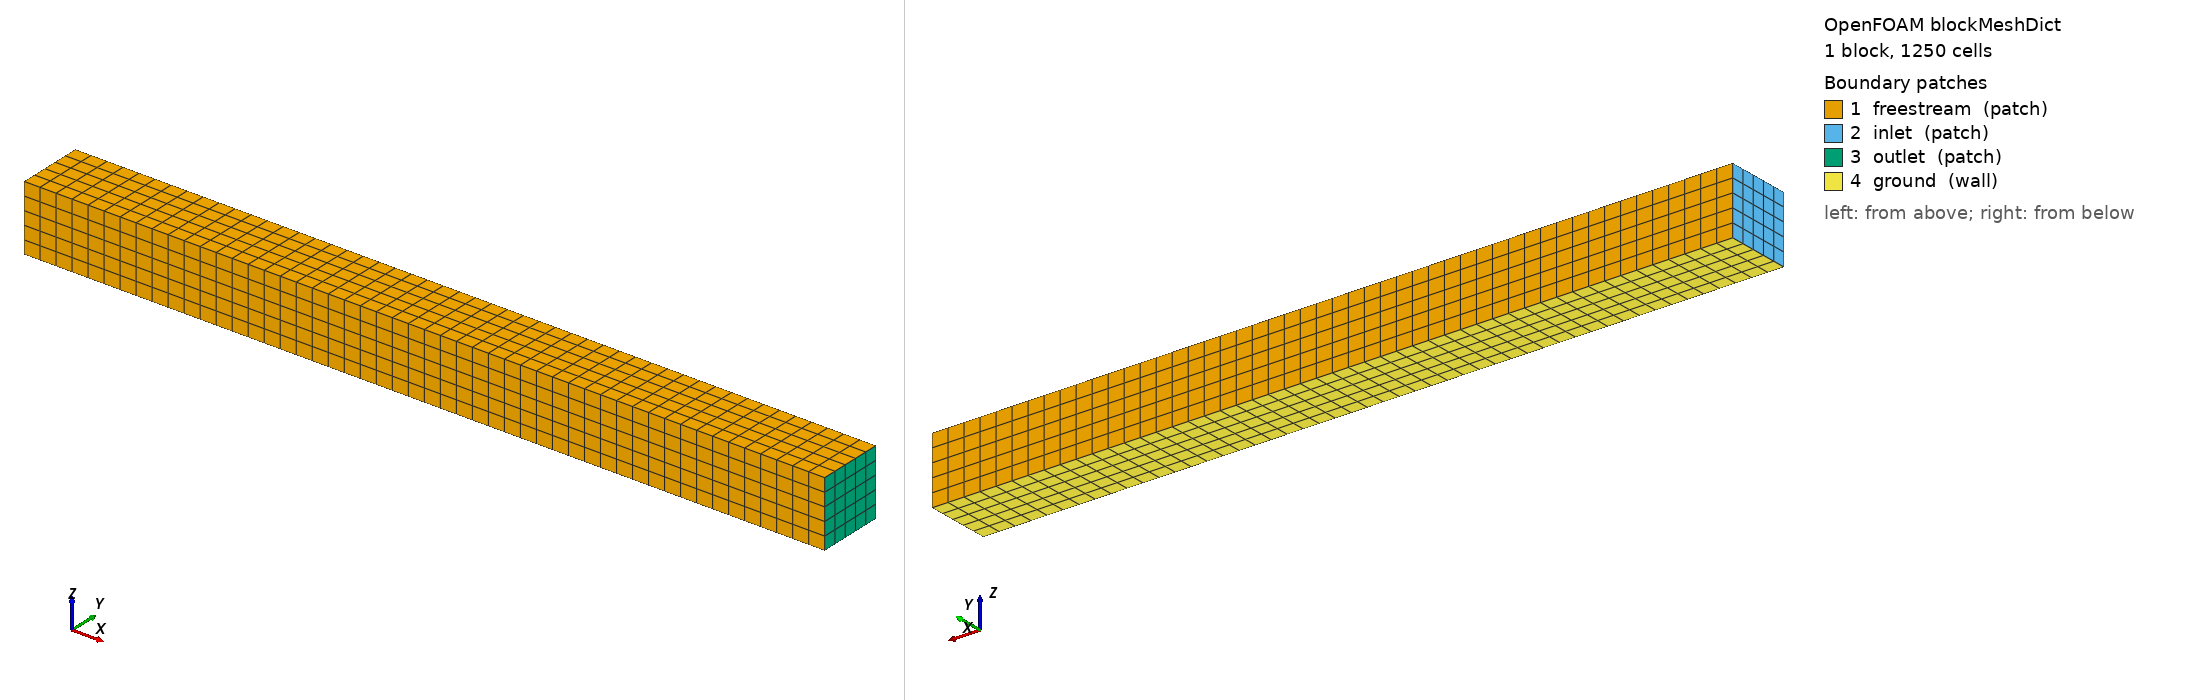

OpenFOAM case: the mesh blockMesh builds from blockMeshDict, 1 block(s), 1250 cells. Boundary patches (legend numbers): 1 freestream (patch), 2 inlet (patch), 3 outlet (patch), 4 ground (wall). Left view from above one corner, right view from below the opposite corner. Boundary conditions: 4 field file(s) under 0/ or 0.orig/; 4 of 4 drawn patches have an entry in a shipped field file.

=== system/blockMeshDict ===
/*--------------------------------*- C++ -*----------------------------------*\
 =========                |
 \      /  F ield         | OpenFOAM: The Open Source CFD Toolbox
  \    /   O peration     | Website:  https://openfoam.org
   \  /    A nd           | Version:  14
    \/     M anipulation  |
\*---------------------------------------------------------------------------*/
FoamFile
{
    format      ascii;
    class       dictionary;
    object      blockMeshDict;
}
// * * * * * * * * * * * * * * * * * * * * * * * * * * * * * * * * * * * * * //

convertToMeters 1;

vertices
(
    (-2.5  0.0002 -0.195)
    ( 3.5  0.0002 -0.195)
    ( 3.5  0.5 -0.195)
    (-2.5  0.5 -0.195)
    (-2.5  0.0002  0.3)
    ( 3.5  0.0002  0.3)
    ( 3.5  0.5  0.3)
    (-2.5  0.5  0.3)
);

blocks
(
    hex (0 1 2 3 4 5 6 7) (50 5 5) simpleGrading (1 1 1)
);

edges
(
);

boundary
(
    freestream
    {
        type patch;
        faces
        (
            (3 7 6 2)
            (1 5 4 0)
            (4 5 6 7)

        );
    }
    inlet
    {
        type patch;
        faces
        (
            (0 4 7 3)
        );
    }
    outlet
    {
        type patch;
        faces
        (
            (2 6 5 1)
        );
    }
    ground
    {
        type wall;
        faces
        (
            (0 3 2 1)
        );
    }
);

// ************************************************************************* //


=== system/controlDict ===
/*--------------------------------*- C++ -*----------------------------------*\
  =========                 |
  \\      /  F ield         | OpenFOAM: The Open Source CFD Toolbox
   \\    /   O peration     | Website:  https://openfoam.org
   \  /    A nd           | Version:  14
     \\/     M anipulation  |
\*---------------------------------------------------------------------------*/
FoamFile
{
    format          ascii;
    class           dictionary;
    object          controlDict;
}
// * * * * * * * * * * * * * * * * * * * * * * * * * * * * * * * * * * * * * //

application     snappyHexMesh;

startFrom       latestTime;

startTime       0;

stopAt          endTime;

endTime         2000;

deltaT          1;

writeControl    timeStep;

writeInterval   200;

purgeWrite      1;

writeFormat     ascii;

writePrecision  6;

writeCompression off;

timeFormat      general;

timePrecision   6;

runTimeModifiable true;


// ************************************************************************* //


=== 0.orig/U.orig ===
/*--------------------------------*- C++ -*----------------------------------*\
  =========                 |
  \\      /  F ield         | OpenFOAM: The Open Source CFD Toolbox
   \\    /   O peration     | Website:  https://openfoam.org
    \\  /    A nd           | Version:  dev
     \\/     M anipulation  |
\*---------------------------------------------------------------------------*/
FoamFile
{
    format      ascii;
    class       volVectorField;
    location    "0";
    object      U;
}
// * * * * * * * * * * * * * * * * * * * * * * * * * * * * * * * * * * * * * //

#include        "${FOAM_CASE}/constant/caseSettings"

dimensions      [0 1 -1 0 0 0 0];

internalField   uniform $flowVelocity;

boundaryField
{
    inlet 
    {
        type            fixedValue;
        value           unifor ($flowVelocity 0 0);
    }
    outlet
    {
        type            inletOutlet;
        inletValue      uniform (0 0 0);
    }

    ground
    {
        $inlet;
    }

    "(body|legs)"
    {
        type            noSlip;
    }

    freestream
    {
        type            freestreamVelocity;
        freestreamValue uniform ($flowVelocity 0 0);
    }

    processor
    {
        type            processor;
        value           uniform (0 0 0);
    }
}


// ************************************************************************* //


=== 0.orig/k ===
/*--------------------------------*- C++ -*----------------------------------*\
  =========                 |
  \\      /  F ield         | OpenFOAM: The Open Source CFD Toolbox
   \\    /   O peration     | Website:  https://openfoam.org
    \\  /    A nd           | Version:  dev
     \\/     M anipulation  |
\*---------------------------------------------------------------------------*/
FoamFile
{
    format      ascii;
    class       volScalarField;
    location    "0";
    object      k;
}
// * * * * * * * * * * * * * * * * * * * * * * * * * * * * * * * * * * * * * //

#include        "${FOAM_CASE}/constant/caseSettings"

dimensions      [0 2 -2 0 0 0 0];

internalField   uniform $turbulentKE;

boundaryField
{
    //- Set patchGroups for constraint patches
    #includeEtc "caseDicts/setConstraintTypes"

    //- Define inlet conditions
    #include "include/fixedInlet"

    outlet
    {
        type            inletOutlet;
        inletValue      $internalField;
    }

    lowerWall
    {
        type            kqRWallFunction;
        value           $internalField;
    }

    motorBikeGroup
    {
        type            kqRWallFunction;
        value           $internalField;
    }

    #include "include/frontBackUpperPatches"
}


// ************************************************************************* //


=== 0.orig/omega ===
/*--------------------------------*- C++ -*----------------------------------*\
  =========                 |
  \\      /  F ield         | OpenFOAM: The Open Source CFD Toolbox
   \\    /   O peration     | Website:  https://openfoam.org
    \\  /    A nd           | Version:  dev
     \\/     M anipulation  |
\*---------------------------------------------------------------------------*/
FoamFile
{
    format      ascii;
    class       volScalarField;
    location    "0";
    object      omega;
}
// * * * * * * * * * * * * * * * * * * * * * * * * * * * * * * * * * * * * * //

#include        "${FOAM_CASE}/constant/caseSettings"

dimensions      [0 0 -1 0 0 0 0];

internalField   uniform $turbulentOmega;

boundaryField
{
    //- Set patchGroups for constraint patches
    #includeEtc "caseDicts/setConstraintTypes"

    #include "include/fixedInlet"

    outlet
    {
        type            inletOutlet;
        inletValue      $internalField;
    }

    lowerWall
    {
        type            omegaWallFunction;
        value           $internalField;
    }

    motorBikeGroup
    {
        type            omegaWallFunction;
        value           $internalField;
    }

    #include "include/frontBackUpperPatches"
}


// ************************************************************************* //


=== 0.orig/p ===
/*--------------------------------*- C++ -*----------------------------------*\
  =========                 |
  \\      /  F ield         | OpenFOAM: The Open Source CFD Toolbox
   \\    /   O peration     | Website:  https://openfoam.org
    \\  /    A nd           | Version:  dev
     \\/     M anipulation  |
\*---------------------------------------------------------------------------*/
FoamFile
{
    format      ascii;
    class       volScalarField;
    location    "0";
    object      p;
}
// * * * * * * * * * * * * * * * * * * * * * * * * * * * * * * * * * * * * * //

#include        "${FOAM_CASE}/constant/caseSettings"

dimensions      [0 2 -2 0 0 0 0];

internalField   uniform $pressure;

boundaryField
{
    inlet 
    {
        type            fixedValue;
        value           unifor ($flowVelocity 0 0);
    }
    
    outlet
    {
        type            inletOutlet;
        inletValue      uniform (0 0 0);
    }

    ground
    {
        $inlet;
    }

    "(body|legs)"
    {
        type            noSlip;
    }

    freestream
    {
        type            freestreamVelocity;
        freestreamValue uniform ($flowVelocity 0 0);
    }

    processor
    {
        type            processor;
        value           uniform (0 0 0);
    }
}

// ************************************************************************* //
